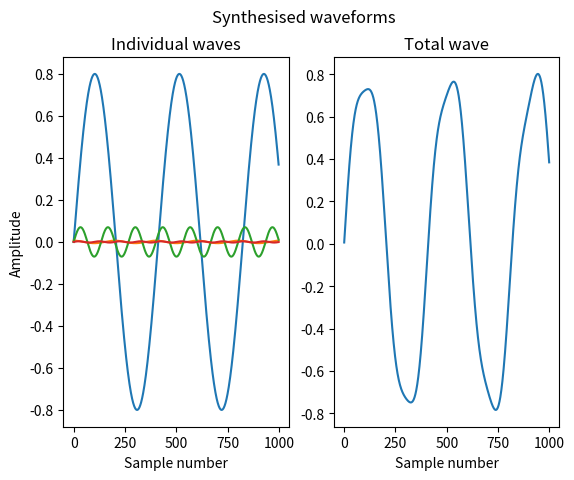
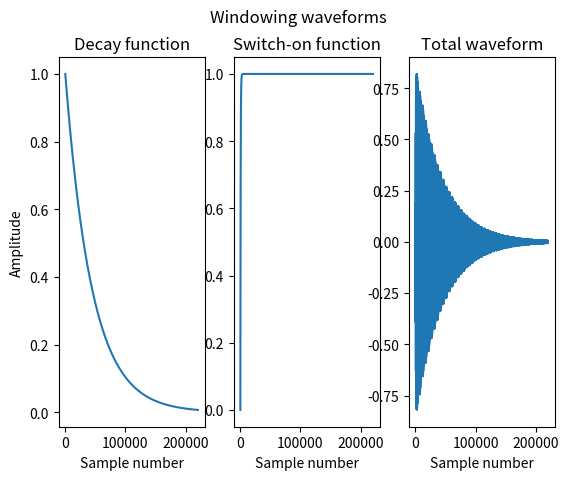
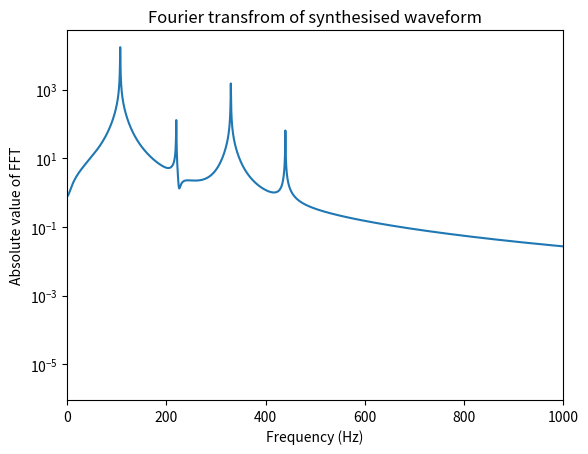

Write the Python code that produced these figures, in order.
#!/usr/bin/env python
# coding: utf-8

# ------------------------------------------------------------------------------
# Q3: Fourier analysis
# Part 2: Synthesising an instrument
# ------------------------------------------------------------------------------

import numpy as np
import matplotlib.pyplot as plt 
import scipy.io.wavfile
# from IPython.display import Audio
from matplotlib.widgets import Cursor

# ------------------------------------------------------------------------------
# We're going to create a set of sin functions. 
# You can specify the amplitudes, frequencies and phases shifts for each of the waves. 
# Try adding more of the harmonics you found when analysing your recordings.
# ------------------------------------------------------------------------------


# Samples per second
sample_rate = 44100

# Duration in seconds
duration_s = 5

## Create a list of sine waves to add together 
## Each one has an amplitude, frequency (Hz) and phase (radians)
wave_properties = [
    (0.8, 107.0, 0.0),
    (0.006, 220.0, np.pi/2.0),
    (0.07 , 330 , 0),
    (0.003, 440.0, 0.0),
]

## Create the waveforms for each sine wave
waveforms = []
sample_number = np.arange(duration_s * sample_rate)
for amp,freq,phase in wave_properties:
    waveforms += [amp*np.sin(2 * np.pi * sample_number * freq / sample_rate + phase)]

# ------------------------------------------------------------------------------
# Now we can plot each of the waves we've created, along with the total sum.
# ------------------------------------------------------------------------------

## Plot a restricted range of the samples
first_sample = 0
last_sample  = 1000

total = np.zeros(duration_s * sample_rate)

fig, (ax0, ax1) = plt.subplots(1, 2)
for wave in waveforms:
    total += wave
    x = sample_number[first_sample:last_sample]
    y = wave[first_sample:last_sample]
    ax0.plot(x,y)
ax0.set_xlabel('Sample number')
ax0.set_ylabel('Amplitude')
ax0.set_title('Individual waves')


x = sample_number[first_sample:last_sample]
y = total[first_sample:last_sample]
ax1.plot(x,y)
ax1.set_xlabel('Sample number')
ax1.set_title('Total wave')

fig.suptitle('Synthesised waveforms')

# save the plot
plt.savefig('part2_sine_waves.png')

## Save the sample and see what it sounds like!
max_amplutide = np.iinfo(np.int32).max
scipy.io.wavfile.write("waveform_unwindowed.wav", sample_rate, (max_amplutide*total).astype(np.int32))
# ------------------------------------------------------------------------------
# To make the wave sound more like the guitar string, we can multiple it be an
# envelope function to mimic how it moves when we pluck the string, and as the 
# energy is disipated over time. 
# ------------------------------------------------------------------------------

## Lets use an exponential function to model the decay
## and 1-exp to model the pluck

decay_time = 1.0 ## seconds 
decay_shape = np.exp(-sample_number/(decay_time*sample_rate) )

attack_time = 0.01 ## seconds 
attack_shape = 1-np.exp(-sample_number/(attack_time*sample_rate) )

windowed = total*decay_shape*attack_shape

## We can plot a reduced range if we want to zoom in 
first_sample = 0
last_sample  = len(sample_number)
# first_sample = 0
# last_sample  = 25000

fig, (ax0,ax1,ax2) = plt.subplots(1, 3)
ax0.plot(sample_number[first_sample:last_sample],decay_shape[first_sample:last_sample])
ax0.set_xlabel('Sample number')
ax0.set_ylabel('Amplitude')
ax0.set_title('Decay function')

ax1.plot(sample_number[first_sample:last_sample],attack_shape[first_sample:last_sample])
ax1.set_xlabel('Sample number')
ax1.set_title('Switch-on function')

ax2.plot(sample_number[first_sample:last_sample],windowed[first_sample:last_sample])
ax2.set_xlabel('Sample number')
ax2.set_title('Total waveform')

fig.suptitle('Windowing waveforms')

plt.savefig('part2_total_waveform.png')

# ------------------------------------------------------------------------------
# Now we can save our function as an audio file and listen to it.
# ------------------------------------------------------------------------------

## Save the sample and see what it sounds like!
scipy.io.wavfile.write("waveform_windowed.wav", sample_rate, (max_amplutide*windowed).astype(np.int32) )

## Either open the file above in an audio player or play directly in the notebook
# Audio(windowed, rate=sample_rate) 

# ------------------------------------------------------------------------------
# We can compare the fourier transform of our newly created wave to the 
# transform of our recording. 
# How similar is it?
# ------------------------------------------------------------------------------


## What does the fourier transform of the waveform look like now?
## Perform a fast fourier transform of the waveform
data_to_transform = windowed
fourier_transform = np.fft.rfft(data_to_transform)

## Take the absolute value
abs_fourier_transform =  np.abs(fourier_transform)

## Create an array with the frequencies for each point in the transform 
freq = np.fft.rfftfreq(data_to_transform.size, d=1./sample_rate)


fig, (ax0) = plt.subplots(1, 1)
ax0.plot(freq,abs_fourier_transform)
ax0.set_xlabel('Frequency (Hz)')
ax0.set_ylabel('Absolute value of FFT')
ax0.set_yscale('log')
ax0.set_title('Fourier transfrom of synthesised waveform')

## Pick which range of frequencies to plot
ax0.set_xlim([0, 1000])
cursor = Cursor(ax0, color='green', linewidth=1)
plt.savefig('part2_spectrum.png')

## Show the plots to see them interactively
plt.show()

